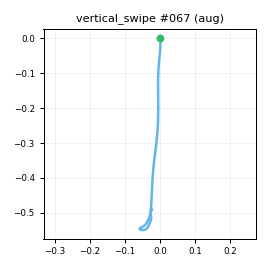

Data behind this chart, as committed beside it:
t_s, ax, ay, az, gx, gy, gz, seq
0.00000, -0.8732, -0.1371, 0.3226, 0.6489, -1.763, 0.3463, 0
0.01000, -0.8735, -0.1538, 0.3069, 1.051, -2.619, -0.00516, 1
0.02000, -0.8532, -0.1377, 0.3181, 1.43, -2.53, 0.2504, 2
0.03000, -0.847, -0.1288, 0.3229, 1.991, -3.14, 0.6152, 3
0.04000, -0.8262, -0.1204, 0.3237, 2.29, -2.814, 0.7678, 4
0.05000, -0.8214, -0.1105, 0.3331, 2.628, -1.846, 0.09153, 5
0.06000, -0.8173, -0.1075, 0.3314, 1.046, -1.226, 1.762, 6
0.07000, -0.7916, -0.1191, 0.3455, 0.8054, 0.2687, 1.016, 7
0.08000, -0.7542, -0.1218, 0.3481, -0.7591, 0.5242, 2.039, 8
0.09100, -0.7377, -0.119, 0.329, -1.356, 1.753, 3.51, 9
0.1, -0.7001, -0.1229, 0.3291, -1.238, 4.179, 3.953, 10
0.11, -0.6592, -0.1149, 0.3279, -1.337, 6.49, 3.882, 11
0.12, -0.5544, -0.1015, 0.3004, -0.7012, 9.437, 2.267, 12
0.131, -0.4572, -0.09234, 0.28, 0.5592, 12.68, 1.896, 13
0.14, -0.302, -0.08076, 0.258, 0.8442, 18.23, -2.473, 14
0.15, -0.1211, -0.08743, 0.2262, 1.155, 23.7, -4.263, 15
0.16, 0.1271, -0.07614, 0.2011, 1.694, 30.99, -3.352, 16
0.17, 0.3507, -0.06957, 0.1969, 1.17, 40.29, 1.054, 17
0.18, 0.5313, -0.05843, 0.2006, -0.6239, 51.22, 8.115, 18
0.19, 0.6228, -0.01730, 0.2046, -2.896, 66.52, 19.73, 19
0.2, 0.6009, 0.02196, 0.1948, -6.158, 83.12, 31.94, 20
0.21, 0.5689, 0.07523, 0.2218, -9.2, 99.17, 39.3, 21
0.221, 0.5837, 0.05775, 0.277, -11.92, 113.8, 42.63, 22
0.23, 0.5796, 0.02925, 0.3088, -12.08, 132.2, 40.59, 23
0.24, 0.5657, -0.01941, 0.2694, -10.3, 158.1, 36.49, 24
0.25, 0.502, -0.07290, 0.217, -6.337, 179.2, 30.27, 25
0.261, 0.4975, -0.09372, 0.1785, -1.319, 201.7, 25.95, 26
0.27, 0.4515, -0.1417, 0.1346, 1.691, 222.4, 24.35, 27
0.28, 0.3818, -0.1547, 0.06045, 2.216, 238.5, 26.12, 28
0.29, 0.2471, -0.1852, 0.05501, -0.3992, 250.9, 28.58, 29
0.3, 0.02325, -0.297, 0.00283, -5.328, 262.3, 35.38, 30
0.31, -0.2677, -0.3579, -0.1615, -17.05, 271.5, 52.21, 31
0.32, -0.5238, -0.2909, -0.2854, -28.54, 268.4, 75.13, 32
0.33, -0.7358, -0.1192, -0.3657, -32.51, 257.2, 93.01, 33
0.34, -0.9528, 0.1161, -0.5158, -30.06, 250.6, 97.73, 34
0.35, -1.248, 0.3226, -0.7502, -22.83, 247.3, 85.53, 35
0.36, -1.575, 0.5342, -0.9912, -15.02, 239.7, 59.96, 36
0.37, -1.859, 0.621, -1.172, -11.29, 224.9, 28.59, 37
0.38, -2.102, 0.6243, -1.301, -9.235, 204, -5.889, 38
0.391, -2.227, 0.5733, -1.401, -10.36, 180.1, -33.97, 39
0.4, -2.328, 0.4891, -1.407, -16.77, 151.8, -50.63, 40
0.41, -2.297, 0.3384, -1.342, -29.28, 117.7, -59.2, 41
0.42, -2.27, 0.1328, -1.314, -39.63, 96.27, -58.11, 42
0.431, -2.304, -0.01926, -1.343, -45.08, 80.31, -48.54, 43
0.44, -2.196, -0.1452, -1.306, -55.11, 48.98, -33.28, 44
0.45, -2.048, -0.2411, -1.218, -53.43, 29.23, -18.65, 45
0.46, -1.918, -0.2759, -1.143, -39.97, 21.66, -9.007, 46
0.47, -1.867, -0.2675, -1.115, -20.86, 19.89, -5.812, 47
0.48, -1.782, -0.2363, -1.054, 7.088, 19.03, -10.15, 48
0.49, -1.68, -0.1813, -0.9598, 29.11, 13.93, -16.57, 49
0.5, -1.555, -0.1462, -0.8349, 42.6, 4.392, -17.25, 50
0.51, -1.426, -0.05448, -0.7083, 45.99, -6.702, -14.06, 51
0.52, -1.326, -0.00701, -0.6081, 41.2, -17.85, -10.04, 52
0.53, -1.196, 0.04629, -0.5126, 32.49, -28.13, -5.886, 53
0.54, -1.092, 0.03698, -0.462, 23.49, -35.23, -2.963, 54
0.55, -1.013, 0.07181, -0.4247, 18.08, -38.02, -1.28, 55
0.561, -0.9374, 0.07030, -0.3802, 14.69, -37.99, -2.608, 56
0.57, -0.8814, 0.05293, -0.3532, 14.55, -36.05, -5.329, 57
0.58, -0.8544, 0.03952, -0.3458, 14.52, -31.2, -5.809, 58
0.59, -0.8297, 0.02437, -0.3443, 11.23, -27.41, -4.887, 59
... 24 more rows
